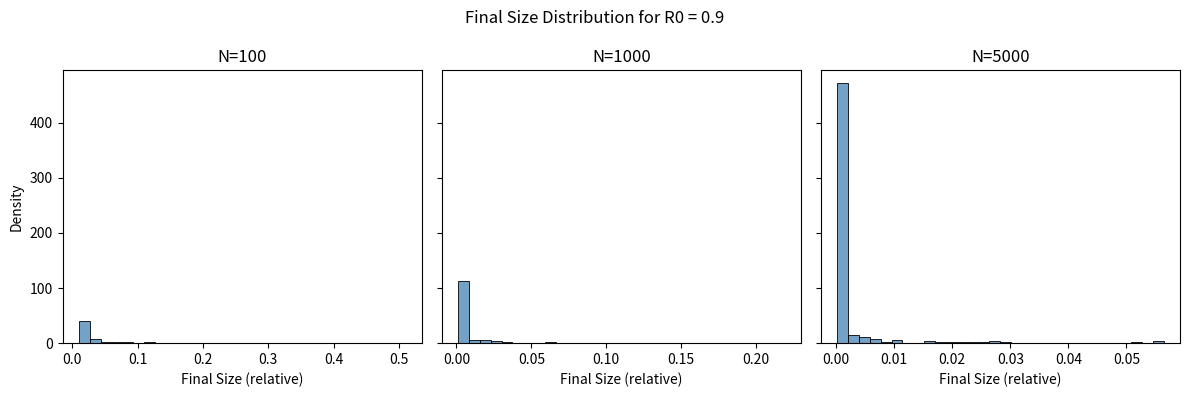
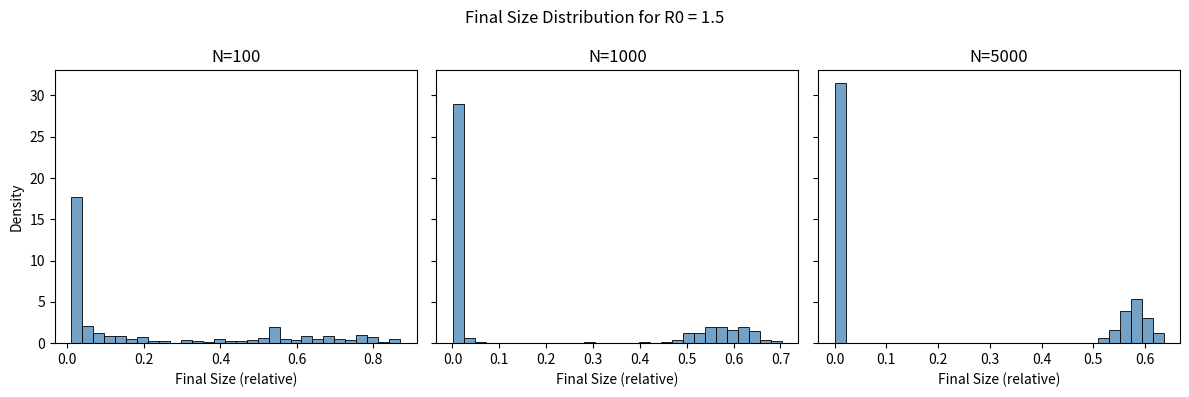
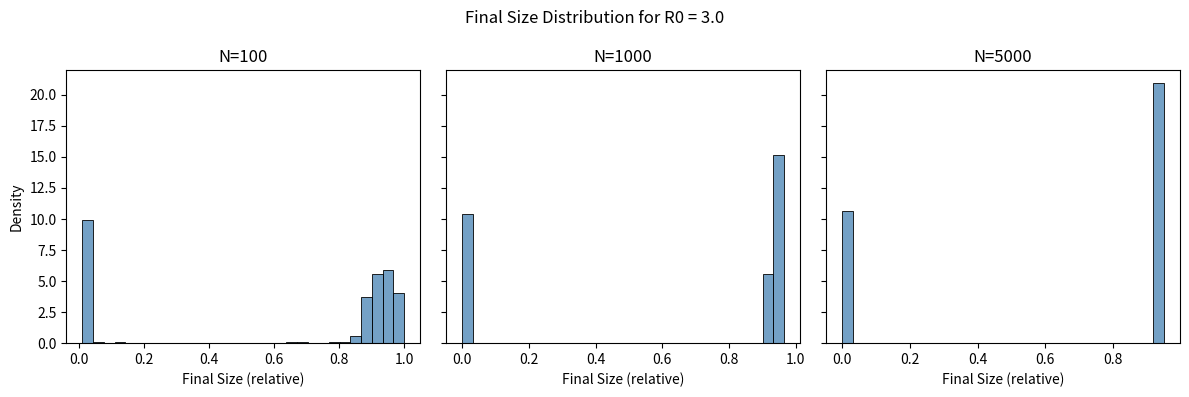
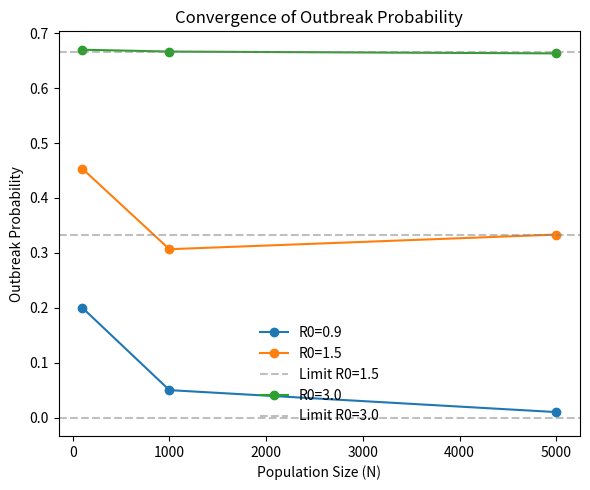
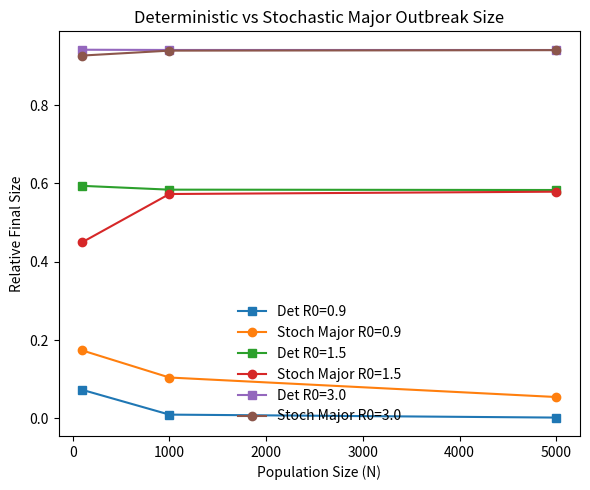

Write Python code to recreate these figures, in order.
import os
import json
import numpy as np
import matplotlib
matplotlib.use("Agg")
import matplotlib.pyplot as plt
import seaborn as sns
from scipy import integrate
import pandas as pd

os.makedirs("figures", exist_ok=True)

def solve_deterministic_sir(R0, N, initial_infected) -> float:
    """Solves SIR ODE to find the final size relative to N."""
    # SIR ODEs:
    # dS/dt = -beta * S * I / N
    # dI/dt = beta * S * I / N - gamma * I
    # dR/dt = gamma * I
    # R0 = beta / gamma. Let gamma = 1 (time unit is 1/gamma).
    gamma = 1.0
    beta = R0 * gamma
    
    def sir_model(t, y):
        S, I, R = y
        dSdt = -beta * S * I / N
        dIdt = beta * S * I / N - gamma * I
        dRdt = gamma * I
        return [dSdt, dIdt, dRdt]

    y0 = [N - initial_infected, initial_infected, 0]
    # Integrate until I is effectively zero. 
    # For R0 > 1, the epidemic lasts roughly proportional to N.
    # A safe upper bound for t is needed.
    t_span = (0, 1000) 
    
    # Use a dense t_eval or just the final point.
    sol = integrate.solve_ivp(sir_model, t_span, y0, method='RK45', 
                              rtol=1e-6, atol=1e-6)
    
    # Final size is R_inf / N
    return sol.y[2, -1] / N

def run_gillespie_sir(R0, N, initial_infected) -> float:
    """Runs a single stochastic SIR simulation using Gillespie Direct Method."""
    gamma = 1.0
    beta = R0 * gamma
    
    S = N - initial_infected
    I = initial_infected
    R = 0
    
    # Seed handled by global np.random
    while I > 0:
        # Rates
        rate_inf = beta * S * I / N
        rate_rec = gamma * I
        total_rate = rate_inf + rate_rec
        
        if total_rate == 0:
            break
            
        # Time to next event
        # t += np.random.exponential(1/total_rate) # Time not needed for final size
        
        # Which event?
        if np.random.random() < rate_inf / total_rate:
            S -= 1
            I += 1
        else:
            I -= 1
            R += 1
            
    return R / N

def analyze_outbreaks(final_sizes, N, threshold_fraction=0.05) -> dict:
    """Calculates outbreak probability and mean size of major outbreaks."""
    final_sizes = np.array(final_sizes)
    major_mask = final_sizes > threshold_fraction
    prob = np.mean(major_mask)
    
    if prob > 0:
        mean_major = np.mean(final_sizes[major_mask])
    else:
        mean_major = 0.0
        
    return {"prob": float(prob), "mean_major": float(mean_major)}

def plot_distributions(results_df, filename) -> None:
    """Plots final size distributions faceted by R0 and N."""
    # We need the raw sizes. results_df contains 'stoch_sizes' as lists.
    # Expand the dataframe to long format for seaborn
    expanded_data = []
    for _, row in results_df.iterrows():
        for size in row['stoch_sizes']:
            expanded_data.append({'R0': row['R0'], 'N': row['N'], 'Size': size})
    
    df_long = pd.DataFrame(expanded_data)
    
    # To keep panels <= 3, we plot R0s separately or Ns separately.
    # We'll create one figure per R0, with 3 panels for N.
    for r0 in results_df['R0'].unique():
        fig, axes = plt.subplots(1, 3, figsize=(12, 4), sharey=True)
        subset = df_long[df_long['R0'] == r0]
        
        for i, n in enumerate(results_df['N'].unique()):
            ax = axes[i]
            data = subset[subset['N'] == n]['Size']
            sns.histplot(data, bins=30, ax=ax, stat="density", color="steelblue")
            ax.set_title(f"N={n}")
            ax.set_xlabel("Final Size (relative)")
            if i == 0:
                ax.set_ylabel("Density")
        
        fig.suptitle(f"Final Size Distribution for R0 = {r0}")
        plt.tight_layout()
        plt.savefig(f"figures/{filename.replace('.png', f'_R0_{r0}.png')}")
        plt.close()

def plot_probability_convergence(results_df, filename) -> None:
    """Plots outbreak probability vs N for different R0."""
    fig, ax = plt.subplots(1, 1, figsize=(6, 5))
    
    for r0 in results_df['R0'].unique():
        subset = results_df[results_df['R0'] == r0]
        # Theoretical limit: 1 - 1/R0 (for R0 > 1)
        theory = max(0, 1 - 1/r0)
        
        ax.plot(subset['N'], subset['outbreak_probability'], marker='o', label=f"R0={r0}")
        ax.axhline(theory, color='gray', linestyle='--', alpha=0.5, label=f"Limit R0={r0}" if r0 > 1 else None)
        
    ax.set_xlabel("Population Size (N)")
    ax.set_ylabel("Outbreak Probability")
    ax.set_title("Convergence of Outbreak Probability")
    ax.legend(frameon=False)
    plt.tight_layout()
    plt.savefig(f"figures/{filename}")
    plt.close()

def plot_size_comparison(results_df, filename) -> None:
    """Plots deterministic vs stochastic major outbreak sizes."""
    fig, ax = plt.subplots(1, 1, figsize=(6, 5))
    
    for r0 in results_df['R0'].unique():
        subset = results_df[results_df['R0'] == r0]
        ax.plot(subset['N'], subset['deterministic_final_size_relative'], marker='s', label=f"Det R0={r0}")
        ax.plot(subset['N'], subset['mean_final_size_major_relative'], marker='o', label=f"Stoch Major R0={r0}")
        
    ax.set_xlabel("Population Size (N)")
    ax.set_ylabel("Relative Final Size")
    ax.set_title("Deterministic vs Stochastic Major Outbreak Size")
    ax.legend(frameon=False)
    plt.tight_layout()
    plt.savefig(f"figures/{filename}")
    plt.close()

if __name__ == "__main__":
    # Handle Seed
    seed_env = os.environ.get("FI_REPLICATE_SEED", "0")
    seed = int(seed_env)
    np.random.seed(seed)
    
    # Handle Pilot
    is_pilot = os.environ.get("FI_PILOT", "0") == "1"
    
    # Constants
    R0_VALUES = [0.9, 1.5, 3.0]
    N_VALUES = [100, 1000, 5000]
    INITIAL_INFECTED = 1
    NUM_SIMULATIONS = 300 if not is_pilot else 50
    
    all_data = []
    
    for r0 in R0_VALUES:
        for n in N_VALUES:
            # 1. Deterministic
            det_size = solve_deterministic_sir(r0, n, INITIAL_INFECTED)
            
            # 2. Stochastic
            stoch_sizes = [run_gillespie_sir(r0, n, INITIAL_INFECTED) for _ in range(NUM_SIMULATIONS)]
            
            # 3. Analysis
            stats = analyze_outbreaks(stoch_sizes, n)
            
            all_data.append({
                "R0": r0,
                "N": n,
                "deterministic_final_size_relative": det_size,
                "outbreak_probability": stats["prob"],
                "mean_final_size_major_relative": stats["mean_major"],
                "stoch_sizes": stoch_sizes
            })

    results_df = pd.DataFrame(all_data)
    
    # Figures
    plot_distributions(results_df, "final_size_distributions_faceted_by_R0_N.png")
    plot_probability_convergence(results_df, "outbreak_probability_convergence_vs_N.png")
    plot_size_comparison(results_df, "deterministic_vs_stochastic_size_comparison.png")

    # Final Result JSON
    result_json = {"by_R0": {}}
    for r0 in R0_VALUES:
        r0_str = str(r0)
        result_json["by_R0"][r0_str] = {"by_N": {}}
        for n in N_VALUES:
            n_str = str(n)
            row = results_df[(results_df['R0'] == r0) & (results_df['N'] == n)].iloc[0]
            result_json["by_R0"][r0_str]["by_N"][n_str] = {
                "outbreak_probability": row["outbreak_probability"],
                "mean_final_size_major_relative": row["mean_final_size_major_relative"],
                "deterministic_final_size_relative": row["deterministic_final_size_relative"]
            }
            
    print(f"RESULT_JSON: {json.dumps(result_json)}")
